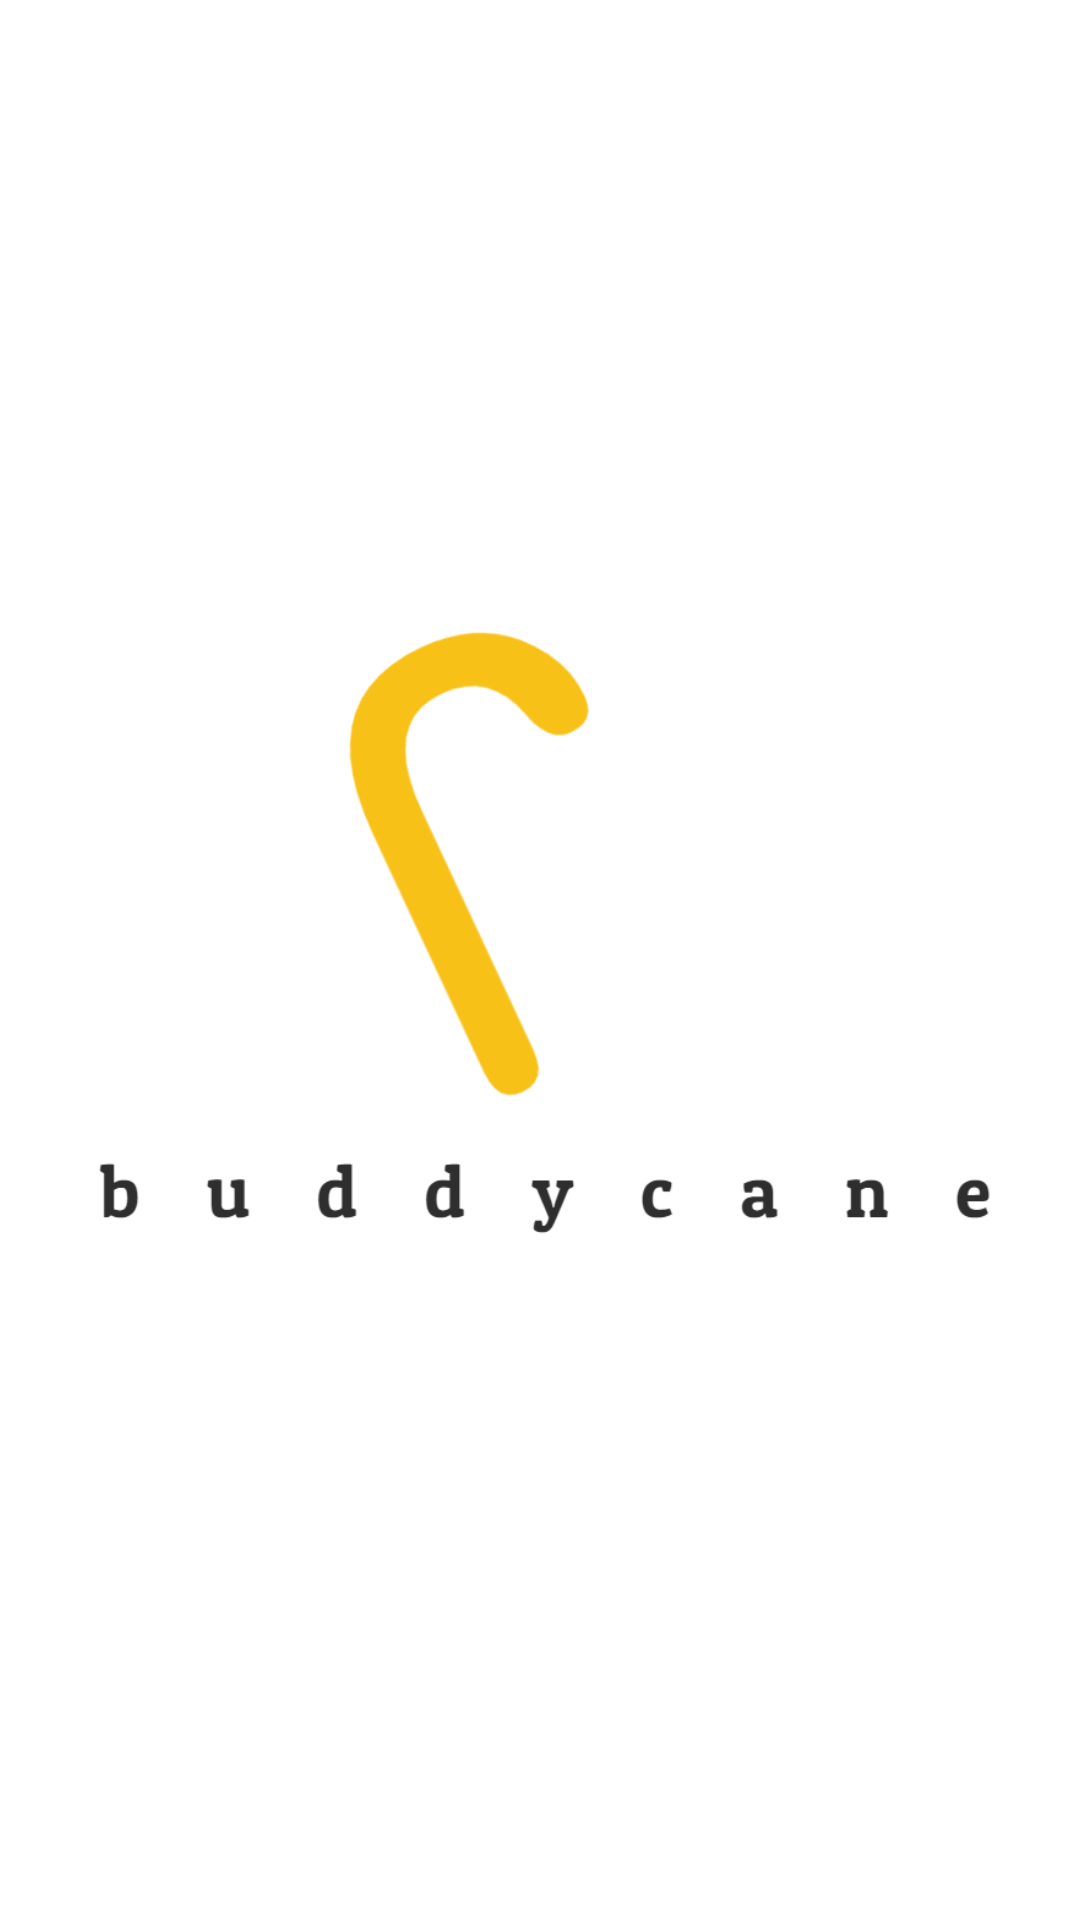

The Android layout XML behind this screen, and the referenced resources:
<!-- AndroidManifest.xml: application theme Theme.Buddycane -->
<!-- res/layout/activity_intro.xml -->
<?xml version="1.0" encoding="utf-8"?>
<LinearLayout
    xmlns:android="http://schemas.android.com/apk/res/android"
    xmlns:app="http://schemas.android.com/apk/res-auto"
    xmlns:tools="http://schemas.android.com/tools"
    android:layout_width="match_parent"
    android:layout_height="match_parent"
    android:gravity="center">

    <ImageView
        android:layout_width="454dp"
        android:layout_height="784dp"
        android:layout_gravity="center"
        android:src="@drawable/intro_logo" />
</LinearLayout>
<!-- resources referenced by this layout -->
<resources>
  <!-- drawable intro_logo: png bitmap (drawable, 62968 bytes) -->
  <style name="Theme.Buddycane" parent="Theme.AppCompat.Light.DarkActionBar">
          
          <item name="colorPrimary">@color/purple_500</item>
          <item name="colorPrimaryDark">@color/purple_700</item>
          <item name="colorAccent">@color/teal_200</item>
          
      </style>
  <!-- not gathered from this repository: default colours our renderer supplied (Android Studio template values) -->
  <color name="purple_500">#FF6200EE</color>
  <color name="purple_700">#FF3700B3</color>
  <color name="teal_200">#FF03DAC5</color>
</resources>
